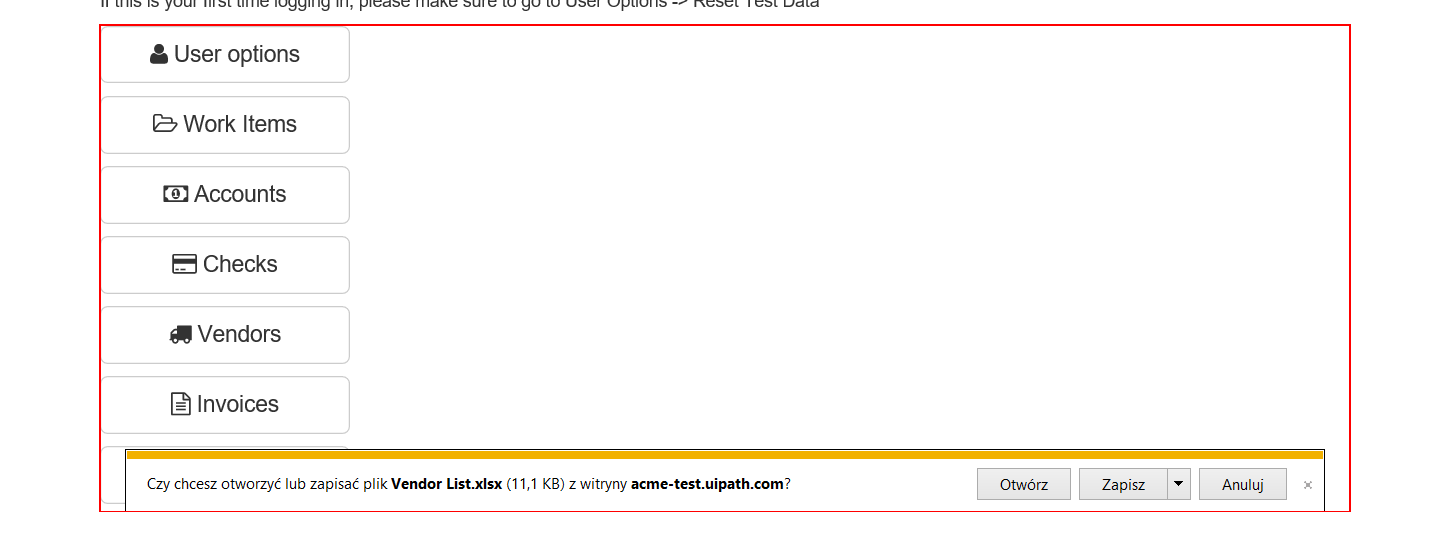
Workflow: Main

Step 1: Find Element 'BODY' on the element 'dashmenu'

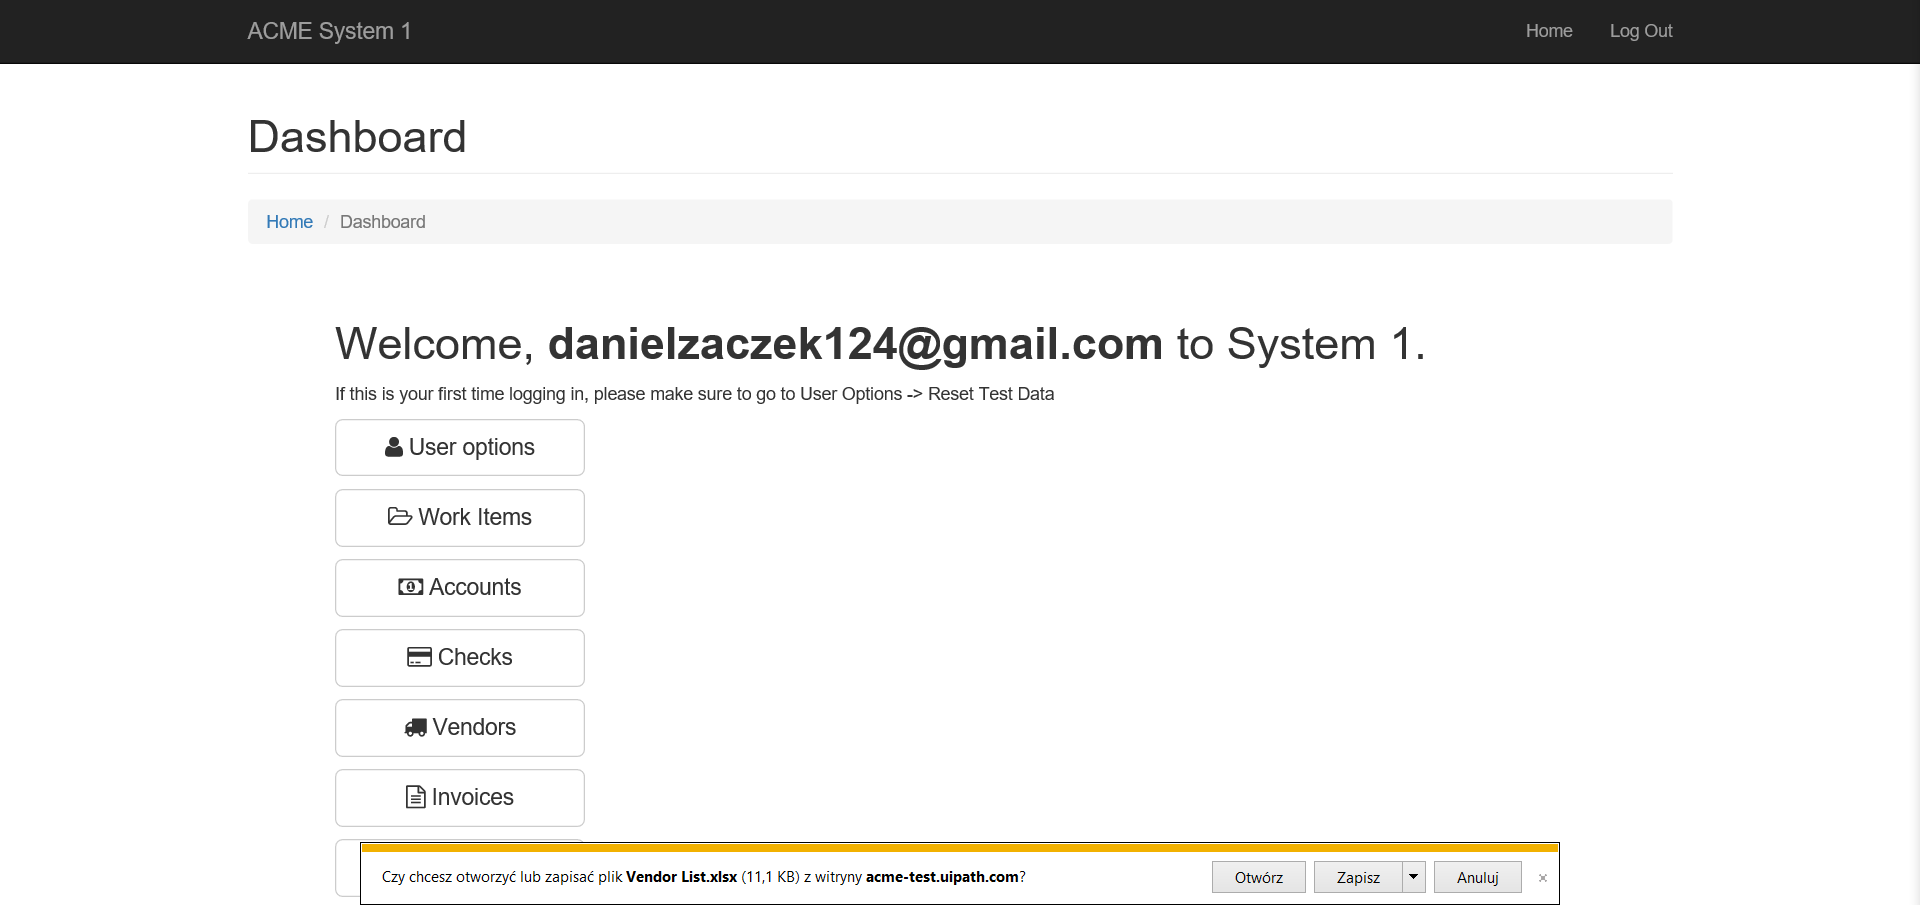
Step 2: Attach Browser 'ACMESyste Page' in window 'ACME System 1 - Dashboard'

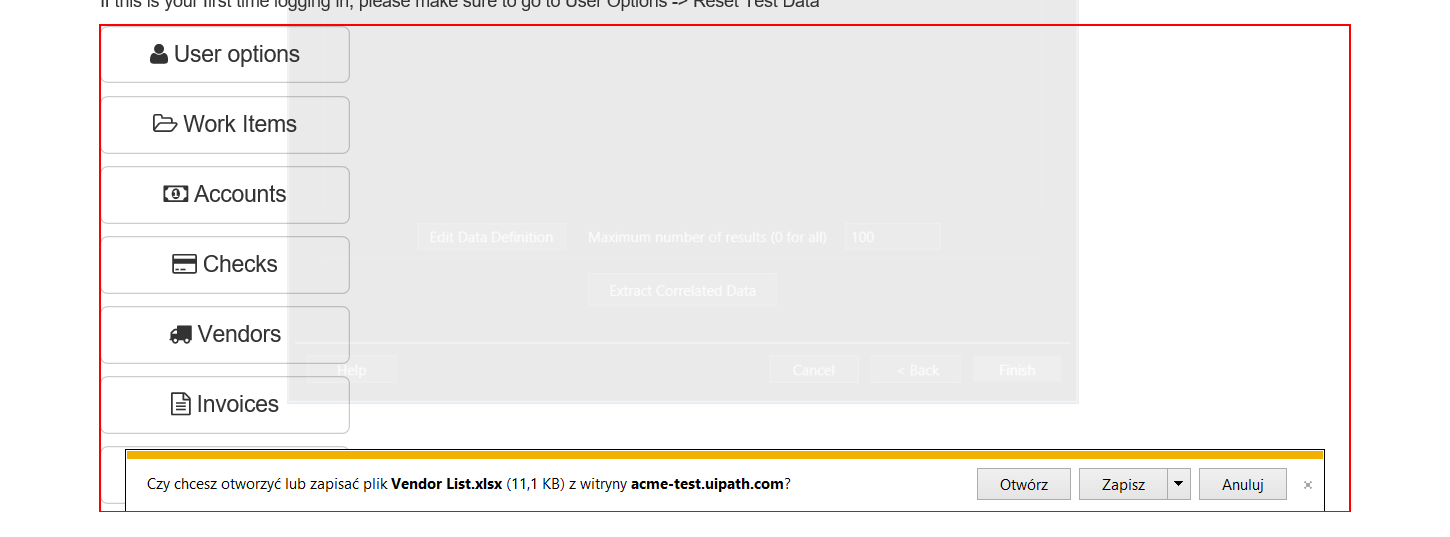
Step 3: get-text from the element 'dashmenu'